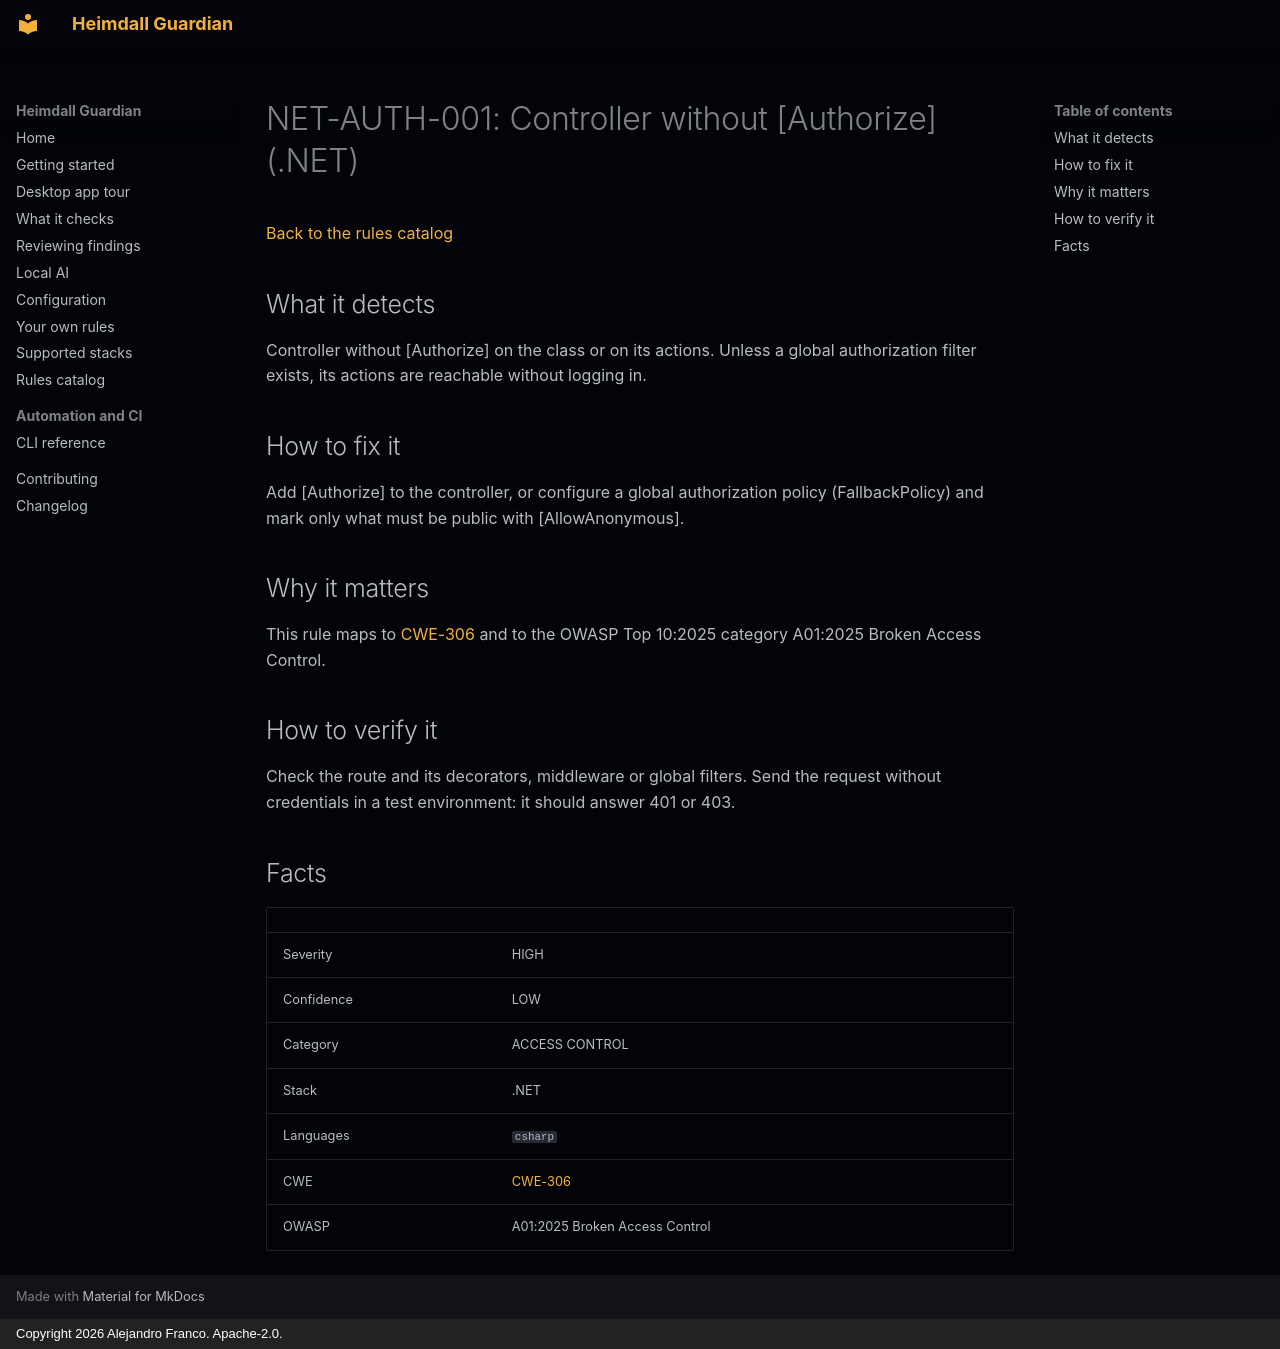

repository: jafrancov/heimdall-guardian · page: rules/NET-AUTH-001/index.html · generator: mkdocs · copyright: Copyright 2026 Alejandro Franco. Apache-2.0.

# NET-AUTH-001: Controller without [Authorize] (.NET)

[Back to the rules catalog](index.md)

## What it detects

Controller without [Authorize] on the class or on its actions. Unless a global authorization filter exists, its actions are reachable without logging in.

## How to fix it

Add [Authorize] to the controller, or configure a global authorization policy (FallbackPolicy) and mark only what must be public with [AllowAnonymous].

## Why it matters

This rule maps to [CWE-306](https://cwe.mitre.org/data/definitions/306.html) and to the OWASP Top 10:2025 category A01:2025 Broken Access Control.

## How to verify it

Check the route and its decorators, middleware or global filters. Send the request without credentials in a test environment: it should answer 401 or 403.

## Facts

| | |
|---|---|
| Severity | HIGH |
| Confidence | LOW |
| Category | ACCESS CONTROL |
| Stack | .NET |
| Languages | `csharp` |
| CWE | [CWE-306](https://cwe.mitre.org/data/definitions/306.html) |
| OWASP | A01:2025 Broken Access Control |
